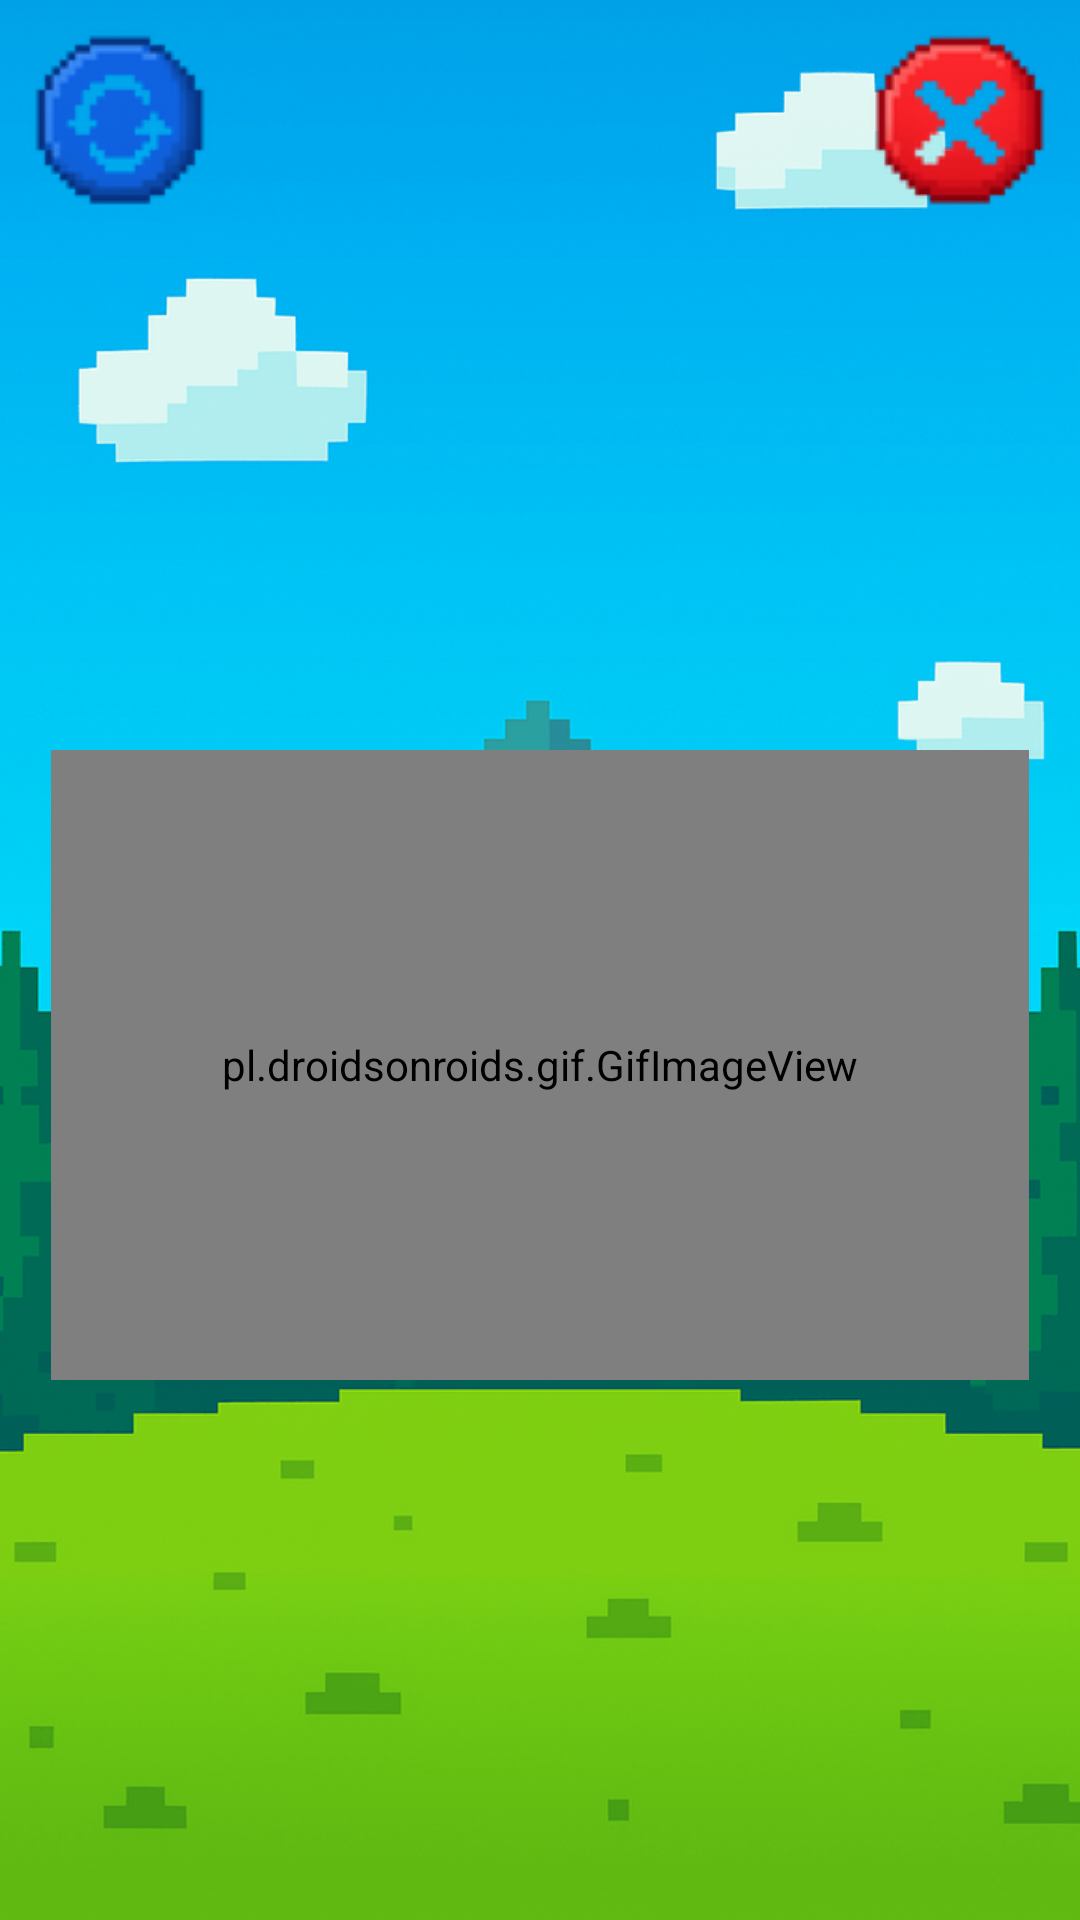

Reconstruct the res/layout file that produces this screen, plus the resources it refers to.
<!-- AndroidManifest.xml: application theme Theme.AppCompat.Light.NoActionBar.FullScreen -->
<!-- res/layout/game_over.xml -->
<?xml version="1.0" encoding="utf-8"?>
<LinearLayout
    xmlns:app="http://schemas.android.com/apk/res-auto"
    xmlns:android="http://schemas.android.com/apk/res/android"
    android:orientation="vertical"
    android:layout_width="match_parent"
    android:layout_height="match_parent"
    android:background="@drawable/background">

    <LinearLayout
        android:layout_width="match_parent"
        android:layout_height="wrap_content"
        android:orientation="horizontal">
        <ImageView
            android:layout_width="wrap_content"
            android:layout_height="wrap_content"
            android:background="@drawable/refreshbutton"
            android:onClick="restart"/>

        <View
            android:layout_width="1dp"
            android:layout_height="match_parent"
            android:layout_weight="1" />

        <ImageButton
            android:layout_width="wrap_content"
            android:layout_height="wrap_content"
            android:background="@drawable/exitbutton"
            android:onClick="exit"/>
    </LinearLayout>

    <pl.droidsonroids.gif.GifImageView
        android:layout_width="326dp"
        android:layout_height="210dp"
        android:layout_gravity="center"
        android:src="@drawable/gameover"
        android:layout_marginTop="170dp"/>

</LinearLayout>
<!-- resources referenced by this layout -->
<resources>
  <!-- drawable background: png bitmap (drawable, 345995 bytes) -->
  <!-- drawable exitbutton: png bitmap (drawable, 3012 bytes) -->
  <!-- drawable refreshbutton: png bitmap (drawable, 3219 bytes) -->
  <style name="Theme.AppCompat.Light.NoActionBar.FullScreen" parent="@style/Theme.AppCompat.Light.NoActionBar">
          <item name="android:windowNoTitle">true</item>
          <item name="android:windowActionBar">false</item>
          <item name="android:windowFullscreen">true</item>
          <item name="android:windowContentOverlay">@null</item>
      </style>
</resources>
